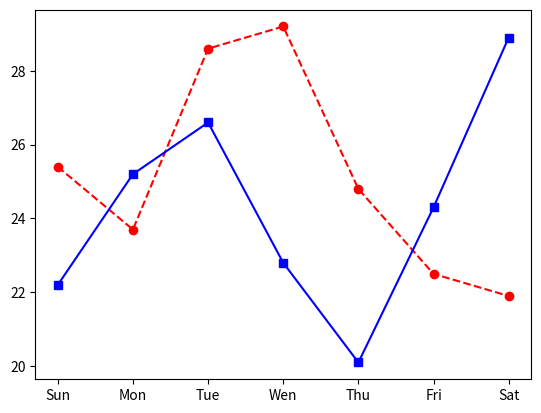

This chart was generated by the following Python code:
import matplotlib.pyplot as plt
week=['Sun','Mon','Tue','Wen','Thu','Fri','Sat']         #X 軸
this_week=[25.4, 23.7, 28.6, 29.2, 24.8, 22.5, 21.9]     #本周氣溫
last_week=[22.2, 25.2, 26.6, 22.8, 20.1, 24.3, 28.9]     #上周氣溫
plt.plot(week,this_week, color='red', marker='o', linestyle='dashed') #繪製第一組資料
plt.plot(week,last_week, color='blue', marker='s', linestyle='solid') #繪製第二組資料
plt.show()